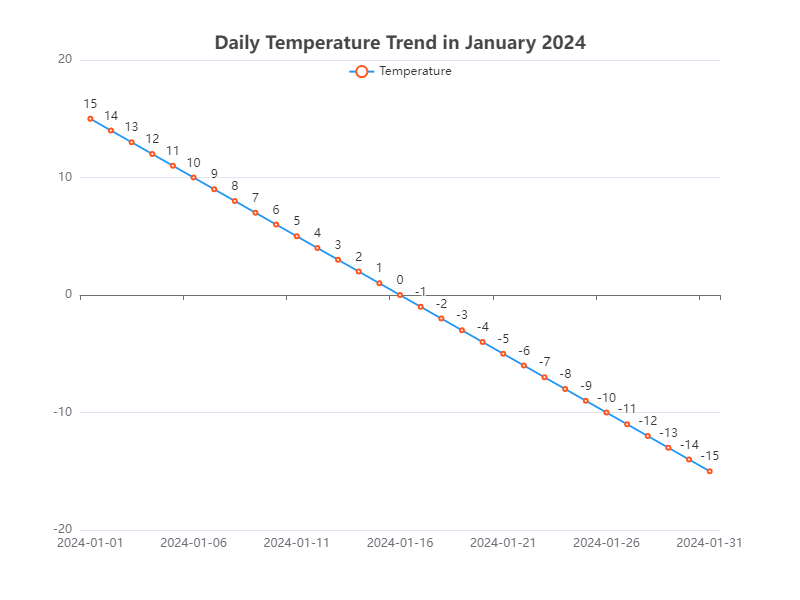

Data behind this chart, as committed beside it:
Date, Temperature
2024-01-01, 15
2024-01-02, 14
2024-01-03, 13
2024-01-04, 12
2024-01-05, 11
2024-01-06, 10
2024-01-07, 9
2024-01-08, 8
2024-01-09, 7
2024-01-10, 6
2024-01-11, 5
2024-01-12, 4
2024-01-13, 3
2024-01-14, 2
2024-01-15, 1
2024-01-16, 0
2024-01-17, -1
2024-01-18, -2
2024-01-19, -3
2024-01-20, -4
2024-01-21, -5
2024-01-22, -6
2024-01-23, -7
2024-01-24, -8
2024-01-25, -9
2024-01-26, -10
2024-01-27, -11
2024-01-28, -12
2024-01-29, -13
2024-01-30, -14
2024-01-31, -15
